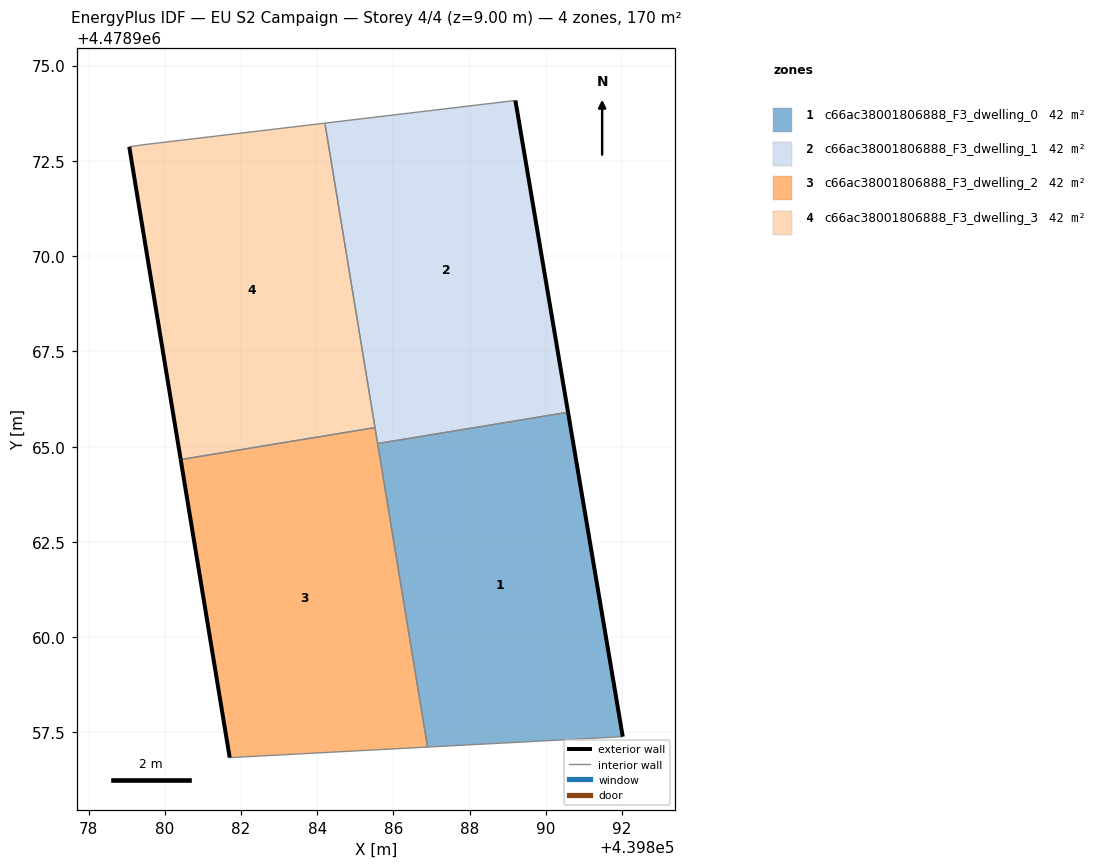
=== STOREY PLAN SPEC (per zone: floor XY polygon, exterior-wall plan segments, windows/doors) ===
zone 1: c66ac38001806888_F3_dwelling_0  (42.4 m²)
  floor: (439892.02, 4478957.39) (439890.58, 4478965.90) (439885.59, 4478965.08) (439886.90, 4478957.12)
  exterior wall: (439890.58, 4478965.90) – (439892.02, 4478957.39)  [8.6 m]
  interior walls: 3
zone 2: c66ac38001806888_F3_dwelling_1  (42.4 m²)
  floor: (439890.58, 4478965.90) (439889.20, 4478974.08) (439884.20, 4478973.49) (439885.59, 4478965.08)
  exterior wall: (439889.20, 4478974.08) – (439890.58, 4478965.90)  [8.3 m]
  interior walls: 4
zone 3: c66ac38001806888_F3_dwelling_2  (42.4 m²)
  floor: (439886.90, 4478957.12) (439885.52, 4478965.50) (439880.42, 4478964.66) (439881.70, 4478956.84)
  exterior wall: (439881.70, 4478956.84) – (439880.42, 4478964.66)  [7.9 m]
  interior walls: 4
zone 4: c66ac38001806888_F3_dwelling_3  (42.4 m²)
  floor: (439885.52, 4478965.50) (439884.20, 4478973.49) (439879.41, 4478972.92) (439879.07, 4478972.87) (439880.42, 4478964.66)
  exterior wall: (439880.42, 4478964.66) – (439879.07, 4478972.87)  [8.3 m]
  interior walls: 4

=== DERIVED (storey summary) ===
Building: EU S2 Campaign
Storey: 4 of 4  (floor level z = 9.00 m)
Storey gross floor area: 169.8 m²
Zones on this storey: 4
  - c66ac38001806888_F3_dwelling_0: floor 42.4 m²; exterior wall 8.6 m (25.9 m²); WWR 0.0%
  - c66ac38001806888_F3_dwelling_1: floor 42.4 m²; exterior wall 8.3 m (24.9 m²); WWR 0.0%
  - c66ac38001806888_F3_dwelling_2: floor 42.4 m²; exterior wall 7.9 m (23.8 m²); WWR 0.0%
  - c66ac38001806888_F3_dwelling_3: floor 42.4 m²; exterior wall 8.3 m (25.0 m²); WWR 0.0%
Zone adjacency (shared interzone walls):
  - c66ac38001806888_F3_dwelling_0 ↔ c66ac38001806888_F3_dwelling_1
  - c66ac38001806888_F3_dwelling_0 ↔ c66ac38001806888_F3_dwelling_2
  - c66ac38001806888_F3_dwelling_1 ↔ c66ac38001806888_F3_dwelling_2
  - c66ac38001806888_F3_dwelling_1 ↔ c66ac38001806888_F3_dwelling_3
  - c66ac38001806888_F3_dwelling_2 ↔ c66ac38001806888_F3_dwelling_3